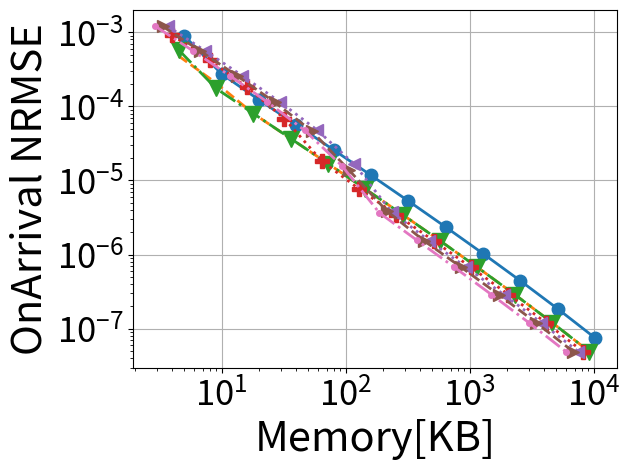

Write the Python code that produced this figure.
# importing the required module
import matplotlib.pyplot as plt
import matplotlib
import numpy as np
import os
import pylab



###############################################################################
############################################################################### 

def numeric_binomial(n,k):
   c = 1
   for i in range(1,k+1):
       c *= n-(k-i)
       c /= i
   return c
   
def nSAB(x,y):
   return numeric_binomial(x+y-1,y-1)

###############################################################################
############################################################################### 

confs = [
	#8b overhead
	(64,4,12,2),
	(64,4,9,3),
	(64,4,7,4),
	(61,5,5,6), #210*3B = 630B lookup (encode the starting positions of counter 2-5)
	(64,5,8,4), #210*3B = 630B lookup (encode the starting positions of counter 2-5)
	(62,6,7,4), #252*4B = 1KB lookup (encode the starting positions of counter 2-6)
	#16b overhead
	(64,5,0,2), #One lookup for (size,offset) computation # 58905*3B=175KB lookup (encode the starting positions of counter 2-5)
	(64,6,4,2), #One lookup for (size,offset) computation # 210*4B=175KB lookup (encode the starting positions of counter 2-6)
	(64,6,0,3), #One lookup for (size,offset) computation #(if counters are restricted to 40 bits or so), 210*4B=175KB lookup (encode the starting positions of counter 2-6)
	(64,7,0,4), #One lookup for (size,offset) computation #(if counters are restricted to 32 bits or so), 53592*5B=260KB lookup (encode the starting positions of counter 2-6)
	(64,5,7,1), #One lookup for (size,offset) computation #per pool & 40920*3B = 120KB lookup (encode the starting positions of counter 2-5)
	(64,5,8,1), #Magic Division + One lookup for (size,offset) computation #per pool & 2925*3B = 9KB lookup (encode 22 size options for counter 1 (8-29) bits multiplied by SAB(24,4)) OR 20475*3B=60KB lookup table for SAB(24,5)
	(64,6,8,2), #One lookup for (size,offset) computation #per pool & 20349*4B = 80KB lookup (encode the starting positions of counter 2-6)
	(64,4,0,1), #
	#20b overhead
	(64,5,0,1),
	#24b overhead
	(64,6,0,1),
]


Height = 4
widths_array = [512, 1024, 2048, 4096, 8192, 16384, 32768, 65536, 131072, 262144, 524288, 1048576]
d = {}

for pool_config in confs:
        
        (pool_bit_size, counters_per_pool, initial_counter_size, counter_bit_increase) = pool_config

           
        factor = (float(pool_bit_size/8.0)/counters_per_pool)
        
        (ps, n, s, j) = pool_config
        
        cs0 = nSAB(np.ceil((ps-n*s)/j),n) 
        
        overhead_per_pool = float(np.ceil(np.log2(cs0)/8))
        
        if (64, 7, 0, 4) == pool_config:
            overhead_per_pool = 2.0
        
        #print(pool_config, overhead_per_pool)
                       
        memory_array = [width*Height*(factor+overhead_per_pool/counters_per_pool)/1024.0 for width in widths_array]
        
        d[pool_config] = memory_array
salsa_Memory = [width*Height*9/(8*1024.0) for width in widths_array]	
    

	
    



y_cp_64_4_0_1 = [
0.000580879,
0.000178267,
7.98499e-05,
3.67532e-05,
1.6862e-05,
7.66855e-06,
3.45567e-06,
1.53856e-06,
6.74863e-07,
2.89947e-07,
1.21486e-07,
4.91766e-08
]

y_cp_64_4_7_4 =[
0.000476966,
0.00020673,
7.97858e-05,
3.6751e-05,
1.68625e-05,
7.66855e-06,
3.45567e-06,
1.53856e-06,
6.74863e-07,
2.89947e-07,
1.21486e-07,
4.91766e-08
]

y_cp_64_4_12_2 = [
0.000575821,
0.00017436,
7.99778e-05,
3.67522e-05,
1.68625e-05,
7.66855e-06,
3.45567e-06,
1.53856e-06,
6.74863e-07,
2.89947e-07,
1.21486e-07,
4.91766e-08
]


y_cp_64_5_8_1 =[
0.000910046,
0.000418341,
0.000180828,
6.84678e-05,
1.83041e-05,
7.6855e-06,
3.45594e-06,
1.53856e-06,
6.74863e-07,
2.89947e-07,
1.21486e-07,
4.91766e-08
]


y_cp_64_6_0_1 = [
0.00120167,
0.000561878,
0.000258189,
0.000115091,
4.80183e-05,
1.65561e-05,
3.75444e-06,
1.5413e-06,
6.74892e-07,
2.89948e-07,
1.21486e-07,
4.91766e-08
]



y_cp_64_6_4_2 = [
0.00120068,
0.000562053,
0.00025704,
0.000113837,
4.63104e-05,
1.36981e-05,
3.90896e-06,
1.54292e-06,
6.74904e-07,
2.89948e-07,
1.21486e-07,
4.91766e-08
]


y_cp_62_6_7_4 = [
0.0012011,
0.000562661,
0.000257582,
0.000114446,
4.73056e-05,
1.57222e-05,
3.66175e-06,
1.5719e-06,
6.81047e-07,
2.89963e-07,
1.21486e-07,
4.91766e-08
]

salsa = [0.00148765, 0.00060866, 0.000198767, 8.08026e-05, 3.64538e-05, 1.62741e-05, 7.06301e-06, 2.85884e-06, 9.77707e-07, 3.2628e-07, 1.27447e-07, 5.05156e-08]




  
  	

markers=['o', '.', ',', 'v', 'P', '<', '>']
line_styles = ['-', '--', '-.', ':', 'dotted', 'dashed', '-.', ':']
i=0
  


y_cp_64_4_0_1 = [ y*1.53 for y in y_cp_64_4_0_1]



# plotting the points 
i+=1
plt.plot(d[(64,4,0,1)], y_cp_64_4_0_1, marker = markers[i%(len(markers))],markersize=18, linewidth=2.0, linestyle =line_styles[i-1])
i+=1
plt.plot(d[(64,4,7,4)], y_cp_64_4_7_4, marker = markers[i%(len(markers))],markersize=14, linewidth=2.0, linestyle =line_styles[i-1])
i+=1
plt.plot(d[(64,4,12,2)], y_cp_64_4_12_2, marker = markers[i%(len(markers))],markersize=12, linewidth=2.0, linestyle =line_styles[i-1])
i+=1
plt.plot(d[(64,5,8,1)], y_cp_64_5_8_1, marker = markers[i%(len(markers))],markersize=10, linewidth=2.0, linestyle =line_styles[i-1])
i+=1
plt.plot(d[(64,6,0,1)], y_cp_64_6_0_1, marker = markers[i%(len(markers))],markersize=8, linewidth=2.0, linestyle =line_styles[i-1])
i+=1
plt.plot(d[(64,6,4,2)], y_cp_64_6_4_2, marker = markers[i%(len(markers))],markersize=8, linewidth=2.0, linestyle =line_styles[i-1])
i+=1
plt.plot(d[(62,6,7,4)], y_cp_62_6_7_4, marker = markers[i%(len(markers))],markersize=4, linewidth=2.0, linestyle =line_styles[i-1])
i+=1
#plt.plot(salsa_Memory, salsa, marker = markers[i%(len(markers))],markersize=10)
i+=1
plt.yticks(fontsize=25)
plt.xticks(fontsize=25)

#plt.ylim([0.0000000001,10])
# naming the x axis
plt.xlabel('Memory[KB]',fontsize=30)
# naming the y axis
plt.ylabel('OnArrival NRMSE',fontsize=30)

plt.grid()
plt.yscale("log")
plt.xscale("log")
plt.tight_layout()
# giving a title to my graph
#plt.title('OnArrival')

plt.gca().legend(("(64,4,0,1)"  , "(64_4_7_4)" , "(64_4_12_2)", "(64_5_8_1)" ,"(64_6_0_1)" , "(64_6_4_2)" , "(62_6_7_4)"))

#plt.gca().legend(("y_cp_64_5_7_1", "y_cp_64_4_0_1" , "y_cp_64_4_12_2" , "y_cp_64_5_8_1" , "y_cp_64_5_8_4" , "y_cp_64_6_0_1" , "y_cp_64_6_4_2" , "y_cp_62_6_7_4" ))
# function to show the plot

plt.legend('',frameon=False)
plt.savefig("confs_1.0.pdf", format="pdf", bbox_inches="tight")
plt.show()